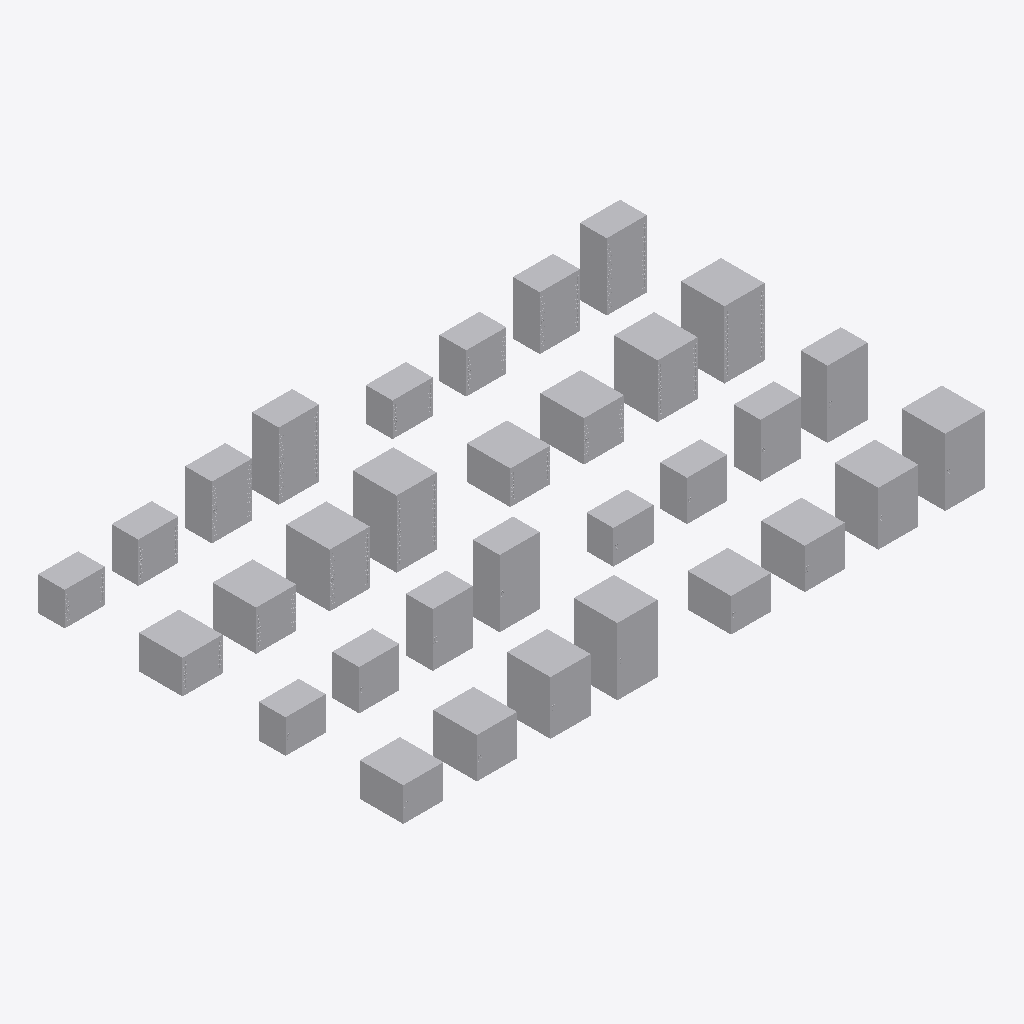
Isometric view of an IFC building model (IFC-SPF (STEP), schema IFC4, length unit millimetre), seen from the south-west, elements coloured by IFC class: 32 other elements (light grey).
Extent 8.7 m × 5.5 m × 1.0 m (x, y, z). Storeys (1): Этаж 01 at 0.00 m. Elements (32): 32 IfcElectricDistributionBoard.

HEADER;
FILE_DESCRIPTION(('ViewDefinition [ReferenceView_V1.0]'),'2;1');
FILE_NAME('','2020-02-27T00:17:06',(''),(''),'The EXPRESS Data Manager Version 5.02.0100.07 : ','20170118_1100(x64) - Exporter 17.0.1117.0 - Альт','');
FILE_SCHEMA(('IFC4'));
ENDSEC;
DATA;
#104=IFCPROJECT('1Z5zmgH5vE8APMjvVRNEQV',#42,'',$,$,'','',(#95),#90);
#99271=IFCSITE('1Z5zmgH5vE8APMjvVRNEQT',#42,'Default',$,'',#99270,$,$,.ELEMENT.,(55,44,59,999999),(37,42,0,2746),0.0,$,$);
#119=IFCBUILDING('1Z5zmgH5vE8APMjvVRNEQU',#42,'',$,$,#33,$,'',.ELEMENT.,$,$,#115);
#132=IFCBUILDINGSTOREY('1Z5zmgH5vE8APMjvSaenWC',#42,'Этаж 01',$,$,#130,$,'Этаж 01',.ELEMENT.,0.0);
#30907=IFCELECTRICDISTRIBUTIONBOARD('0HfUeVgB14yO0PGw8kqOS6',#42,'НВО_НавесныеШкафыТелекоммуникационныеСтекляннаяДверца_DKC:IP31 RAL7035 650х600х1000 мм (ГхШхВ):2035470',$,'IP31 RAL7035 650х600х1000 мм (ГхШхВ)',#30906,#30900,'2035470',$);
#61744=IFCELECTRICDISTRIBUTIONBOARD('0HfUeVgB14yO0PGw8kqOU6',#42,'НВО_НавесныеШкафыТелекоммуникационныеСтекляннаяДверца_DKC:IP31 RAL9005 650х600х1000 мм (ГхШхВ):2035598',$,'IP31 RAL9005 650х600х1000 мм (ГхШхВ)',#61743,#61737,'2035598',$);
#80406=IFCELECTRICDISTRIBUTIONBOARD('0HfUeVgB14yO0PGw8kqPXw',#42,'НВО_НавесныеШкафыТелекоммуникационныеСтекляннаяДверца_DKC:IP54 RAL7035 650х600х1000 мм (ГхШхВ):2035826',$,'IP54 RAL7035 650х600х1000 мм (ГхШхВ)',#80405,#80399,'2035826',$);
#99072=IFCELECTRICDISTRIBUTIONBOARD('0HfUeVgB14yO0PGw8kqPYA',#42,'НВО_НавесныеШкафыТелекоммуникационныеСтекляннаяДверца_DKC:IP54 RAL9005 650х600х1000 мм (ГхШхВ):2035842',$,'IP54 RAL9005 650х600х1000 мм (ГхШхВ)',#99071,#99065,'2035842',$);
#57172=IFCELECTRICDISTRIBUTIONBOARD('0HfUeVgB14yO0PGw8kqOU4',#42,'НВО_НавесныеШкафыТелекоммуникационныеСтекляннаяДверца_DKC:IP31 RAL9005 650х600х800 мм (ГхШхВ):2035596',$,'IP31 RAL9005 650х600х800 мм (ГхШхВ)',#57171,#57165,'2035596',$);
#26333=IFCELECTRICDISTRIBUTIONBOARD('0HfUeVgB14yO0PGw8kqOS4',#42,'НВО_НавесныеШкафыТелекоммуникационныеСтекляннаяДверца_DKC:IP31 RAL7035 650х600х800 мм (ГхШхВ):2035468',$,'IP31 RAL7035 650х600х800 мм (ГхШхВ)',#26332,#26326,'2035468',$);
#78074=IFCELECTRICDISTRIBUTIONBOARD('0HfUeVgB14yO0PGw8kqPXu',#42,'НВО_НавесныеШкафыТелекоммуникационныеСтекляннаяДверца_DKC:IP54 RAL7035 650х600х800 мм (ГхШхВ):2035824',$,'IP54 RAL7035 650х600х800 мм (ГхШхВ)',#78073,#78067,'2035824',$);
#96738=IFCELECTRICDISTRIBUTIONBOARD('0HfUeVgB14yO0PGw8kqPY8',#42,'НВО_НавесныеШкафыТелекоммуникационныеСтекляннаяДверца_DKC:IP54 RAL9005 650х600х800 мм (ГхШхВ):2035840',$,'IP54 RAL9005 650х600х800 мм (ГхШхВ)',#96737,#96731,'2035840',$);
#15495=IFCELECTRICDISTRIBUTIONBOARD('0HfUeVgB14yO0PGw8kqORs',#42,'НВО_НавесныеШкафыТелекоммуникационныеСтекляннаяДверца_DKC:IP31 RAL7035 400х600х1000 мм (ГхШхВ):2035454',$,'IP31 RAL7035 400х600х1000 мм (ГхШхВ)',#15494,#15488,'2035454',$);
#46336=IFCELECTRICDISTRIBUTIONBOARD('0HfUeVgB14yO0PGw8kqOUE',#42,'НВО_НавесныеШкафыТелекоммуникационныеСтекляннаяДверца_DKC:IP31 RAL9005 400х600х1000 мм (ГхШхВ):2035590',$,'IP31 RAL9005 400х600х1000 мм (ГхШхВ)',#46335,#46329,'2035590',$);
#89738=IFCELECTRICDISTRIBUTIONBOARD('0HfUeVgB14yO0PGw8kqPXo',#42,'НВО_НавесныеШкафыТелекоммуникационныеСтекляннаяДверца_DKC:IP54 RAL9005 400х600х1000 мм (ГхШхВ):2035834',$,'IP54 RAL9005 400х600х1000 мм (ГхШхВ)',#89737,#89731,'2035834',$);
#71078=IFCELECTRICDISTRIBUTIONBOARD('0HfUeVgB14yO0PGw8kqPXY',#42,'НВО_НавесныеШкафыТелекоммуникационныеСтекляннаяДверца_DKC:IP54 RAL7035 400х600х1000 мм (ГхШхВ):2035818',$,'IP54 RAL7035 400х600х1000 мм (ГхШхВ)',#71077,#71071,'2035818',$);
#75742=IFCELECTRICDISTRIBUTIONBOARD('0HfUeVgB14yO0PGw8kqPXc',#42,'НВО_НавесныеШкафыТелекоммуникационныеСтекляннаяДверца_DKC:IP54 RAL7035 650х600х600 мм (ГхШхВ):2035822',$,'IP54 RAL7035 650х600х600 мм (ГхШхВ)',#75741,#75735,'2035822',$);
#94406=IFCELECTRICDISTRIBUTIONBOARD('0HfUeVgB14yO0PGw8kqPXs',#42,'НВО_НавесныеШкафыТелекоммуникационныеСтекляннаяДверца_DKC:IP54 RAL9005 650х600х600 мм (ГхШхВ):2035838',$,'IP54 RAL9005 650х600х600 мм (ГхШхВ)',#94405,#94399,'2035838',$);
#53080=IFCELECTRICDISTRIBUTIONBOARD('0HfUeVgB14yO0PGw8kqOU2',#42,'НВО_НавесныеШкафыТелекоммуникационныеСтекляннаяДверца_DKC:IP31 RAL9005 650х600х600 мм (ГхШхВ):2035594',$,'IP31 RAL9005 650х600х600 мм (ГхШхВ)',#53079,#53073,'2035594',$);
#22239=IFCELECTRICDISTRIBUTIONBOARD('0HfUeVgB14yO0PGw8kqOS2',#42,'НВО_НавесныеШкафыТелекоммуникационныеСтекляннаяДверца_DKC:IP31 RAL7035 650х600х600 мм (ГхШхВ):2035466',$,'IP31 RAL7035 650х600х600 мм (ГхШхВ)',#22238,#22232,'2035466',$);
#68746=IFCELECTRICDISTRIBUTIONBOARD('0HfUeVgB14yO0PGw8kqPXW',#42,'НВО_НавесныеШкафыТелекоммуникационныеСтекляннаяДверца_DKC:IP54 RAL7035 400х600х800 мм (ГхШхВ):2035816',$,'IP54 RAL7035 400х600х800 мм (ГхШхВ)',#68745,#68739,'2035816',$);
#10921=IFCELECTRICDISTRIBUTIONBOARD('0HfUeVgB14yO0PGw8kqORG',#42,'НВО_НавесныеШкафыТелекоммуникационныеСтекляннаяДверца_DKC:IP31 RAL7035 400х600х800 мм (ГхШхВ):2035416',$,'IP31 RAL7035 400х600х800 мм (ГхШхВ)',#10920,#10914,'2035416',$);
#87406=IFCELECTRICDISTRIBUTIONBOARD('0HfUeVgB14yO0PGw8kqPXm',#42,'НВО_НавесныеШкафыТелекоммуникационныеСтекляннаяДверца_DKC:IP54 RAL9005 400х600х800 мм (ГхШхВ):2035832',$,'IP54 RAL9005 400х600х800 мм (ГхШхВ)',#87405,#87399,'2035832',$);
#41762=IFCELECTRICDISTRIBUTIONBOARD('0HfUeVgB14yO0PGw8kqOUC',#42,'НВО_НавесныеШкафыТелекоммуникационныеСтекляннаяДверца_DKC:IP31 RAL9005 400х600х800 мм (ГхШхВ):2035588',$,'IP31 RAL9005 400х600х800 мм (ГхШхВ)',#41761,#41755,'2035588',$);
#18787=IFCELECTRICDISTRIBUTIONBOARD('0HfUeVgB14yO0PGw8kqOS0',#42,'НВО_НавесныеШкафыТелекоммуникационныеСтекляннаяДверца_DKC:IP31 RAL7035 650х600х500 мм (ГхШхВ):2035464',$,'IP31 RAL7035 650х600х500 мм (ГхШхВ)',#18786,#18780,'2035464',$);
#92072=IFCELECTRICDISTRIBUTIONBOARD('0HfUeVgB14yO0PGw8kqPXq',#42,'НВО_НавесныеШкафыТелекоммуникационныеСтекляннаяДверца_DKC:IP54 RAL9005 650х600х500 мм (ГхШхВ):2035836',$,'IP54 RAL9005 650х600х500 мм (ГхШхВ)',#92071,#92065,'2035836',$);
#49628=IFCELECTRICDISTRIBUTIONBOARD('0HfUeVgB14yO0PGw8kqOU0',#42,'НВО_НавесныеШкафыТелекоммуникационныеСтекляннаяДверца_DKC:IP31 RAL9005 650х600х500 мм (ГхШхВ):2035592',$,'IP31 RAL9005 650х600х500 мм (ГхШхВ)',#49627,#49621,'2035592',$);
#73410=IFCELECTRICDISTRIBUTIONBOARD('0HfUeVgB14yO0PGw8kqPXa',#42,'НВО_НавесныеШкафыТелекоммуникационныеСтекляннаяДверца_DKC:IP54 RAL7035 650х600х500 мм (ГхШхВ):2035820',$,'IP54 RAL7035 650х600х500 мм (ГхШхВ)',#73409,#73403,'2035820',$);
#85072=IFCELECTRICDISTRIBUTIONBOARD('0HfUeVgB14yO0PGw8kqPX_',#42,'НВО_НавесныеШкафыТелекоммуникационныеСтекляннаяДверца_DKC:IP54 RAL9005 400х600х600 мм (ГхШхВ):2035830',$,'IP54 RAL9005 400х600х600 мм (ГхШхВ)',#85071,#85065,'2035830',$);
#37668=IFCELECTRICDISTRIBUTIONBOARD('0HfUeVgB14yO0PGw8kqOUA',#42,'НВО_НавесныеШкафыТелекоммуникационныеСтекляннаяДверца_DKC:IP31 RAL9005 400х600х600 мм (ГхШхВ):2035586',$,'IP31 RAL9005 400х600х600 мм (ГхШхВ)',#37667,#37661,'2035586',$);
#66412=IFCELECTRICDISTRIBUTIONBOARD('0HfUeVgB14yO0PGw8kqPXk',#42,'НВО_НавесныеШкафыТелекоммуникационныеСтекляннаяДверца_DKC:IP54 RAL7035 400х600х600 мм (ГхШхВ):2035814',$,'IP54 RAL7035 400х600х600 мм (ГхШхВ)',#66411,#66405,'2035814',$);
#6825=IFCELECTRICDISTRIBUTIONBOARD('0HfUeVgB14yO0PGw8kqOQo',#42,'НВО_НавесныеШкафыТелекоммуникационныеСтекляннаяДверца_DKC:IP31 RAL7035 400х600х600 мм (ГхШхВ):2035386',$,'IP31 RAL7035 400х600х600 мм (ГхШхВ)',#6824,#6818,'2035386',$);
#3305=IFCELECTRICDISTRIBUTIONBOARD('2uA2t2m$P8Qe$abb1wm7iI',#42,'НВО_НавесныеШкафыТелекоммуникационныеСтекляннаяДверца_DKC:IP31 RAL7035 400х600х500 мм (ГхШхВ):1842353',$,'IP31 RAL7035 400х600х500 мм (ГхШхВ)',#3303,#3295,'1842353',$);
#82740=IFCELECTRICDISTRIBUTIONBOARD('0HfUeVgB14yO0PGw8kqPXy',#42,'НВО_НавесныеШкафыТелекоммуникационныеСтекляннаяДверца_DKC:IP54 RAL9005 400х600х500 мм (ГхШхВ):2035828',$,'IP54 RAL9005 400х600х500 мм (ГхШхВ)',#82739,#82733,'2035828',$);
#34214=IFCELECTRICDISTRIBUTIONBOARD('0HfUeVgB14yO0PGw8kqOU8',#42,'НВО_НавесныеШкафыТелекоммуникационныеСтекляннаяДверца_DKC:IP31 RAL9005 400х600х500 мм (ГхШхВ):2035584',$,'IP31 RAL9005 400х600х500 мм (ГхШхВ)',#34213,#34207,'2035584',$);
#64076=IFCELECTRICDISTRIBUTIONBOARD('0HfUeVgB14yO0PGw8kqPXi',#42,'НВО_НавесныеШкафыТелекоммуникационныеСтекляннаяДверца_DKC:IP54 RAL7035 400х600х500 мм (ГхШхВ):2035812',$,'IP54 RAL7035 400х600х500 мм (ГхШхВ)',#64075,#64069,'2035812',$);
ENDSEC;
